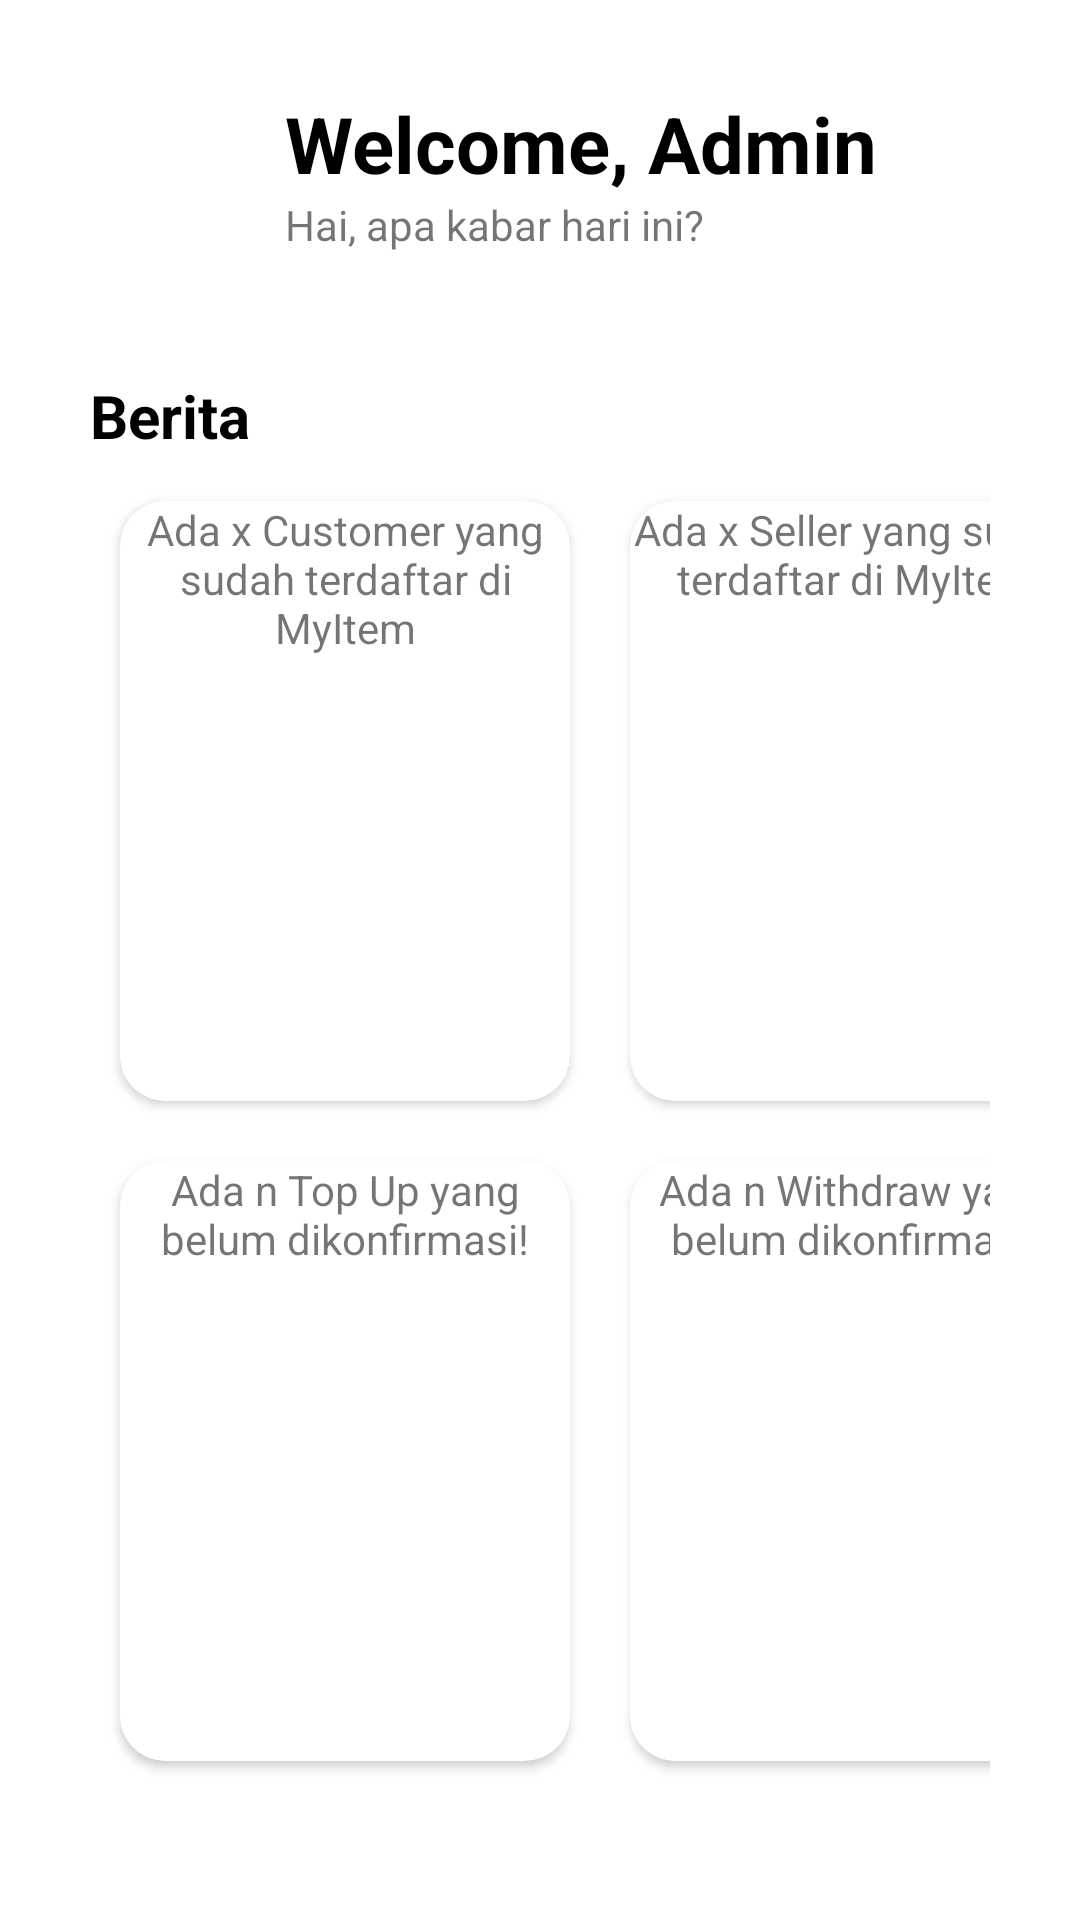

Here is an Android app screen rendered from its layout file. Give the layout XML and the strings, colors and styles it references.
<!-- AndroidManifest.xml: application theme Theme.Proyek_Mobcomp -->
<!-- res/layout/fragment_admin_dashboard.xml -->
<?xml version="1.0" encoding="utf-8"?>
<LinearLayout xmlns:android="http://schemas.android.com/apk/res/android"
    xmlns:app="http://schemas.android.com/apk/res-auto"
    xmlns:tools="http://schemas.android.com/tools"
    android:layout_width="match_parent"
    android:layout_height="match_parent"
    android:orientation="vertical"
    android:padding="20dp"
    tools:context=".AdminDashboardFragment">
    <LinearLayout
        android:layout_width="match_parent"
        android:layout_height="wrap_content"
        android:orientation="horizontal"
        android:paddingBottom="20dp">
        <ImageView
            android:layout_width="75dp"
            android:layout_height="75dp"
            android:src="@drawable/ic_baseline_person_24"/>
        <LinearLayout
            android:layout_width="match_parent"
            android:layout_height="wrap_content"
            android:orientation="vertical"
            android:layout_gravity="center"
            android:layout_weight="0.3">
            <TextView
                android:id="@+id/textView_welcomeAdmin"
                android:layout_width="match_parent"
                android:layout_height="wrap_content"
                android:text="Welcome, Admin"
                android:textSize="26sp"
                android:textColor="@color/black"
                android:textStyle="bold"/>
            <TextView
                android:layout_width="match_parent"
                android:layout_height="wrap_content"
                android:text="Hai, apa kabar hari ini?"/>
        </LinearLayout>
        <ImageButton
            android:id="@+id/btnMoreAdminHome"
            android:layout_width="match_parent"
            android:layout_height="wrap_content"
            android:src="@drawable/ic_baseline_menu_24"
            android:layout_weight="1"
            android:background="@android:color/transparent"
            android:layout_gravity="center"/>
    </LinearLayout>

    <LinearLayout
        android:layout_width="match_parent"
        android:layout_height="588dp"
        android:orientation="vertical"
        android:padding="10dp">

        <TextView
            android:layout_width="match_parent"
            android:layout_height="wrap_content"
            android:layout_marginBottom="5dp"
            android:text="Berita"
            android:textColor="@color/black"
            android:textSize="20sp"
            android:textStyle="bold" />

        <LinearLayout
            android:layout_width="wrap_content"
            android:layout_height="wrap_content"
            android:layout_gravity="center_horizontal"
            android:orientation="horizontal">

            <androidx.cardview.widget.CardView
                android:layout_width="150dp"
                android:layout_height="200dp"
                android:layout_margin="10dp"
                app:cardCornerRadius="15dp"
                app:cardPreventCornerOverlap="true">

                <LinearLayout
                    android:layout_width="match_parent"
                    android:layout_height="match_parent"
                    android:orientation="vertical">

                    <ImageView
                        android:id="@+id/imageView2"
                        android:layout_width="wrap_content"
                        android:layout_height="wrap_content"
                        android:layout_gravity="center_horizontal"
                        tools:src="@tools:sample/avatars" />

                    <TextView
                        android:id="@+id/textView_jumCust"
                        android:layout_width="match_parent"
                        android:layout_height="wrap_content"
                        android:layout_marginBottom="5dp"
                        android:text="Ada x Customer yang sudah terdaftar di MyItem"
                        android:textAlignment="center" />

                </LinearLayout>

            </androidx.cardview.widget.CardView>

            <androidx.cardview.widget.CardView
                android:layout_width="150dp"
                android:layout_height="200dp"
                android:layout_margin="10dp"
                app:cardCornerRadius="15dp"
                app:cardPreventCornerOverlap="true">

                <LinearLayout
                    android:layout_width="match_parent"
                    android:layout_height="match_parent"
                    android:orientation="vertical">

                    <ImageView
                        android:id="@+id/imageView3"
                        android:layout_width="wrap_content"
                        android:layout_height="wrap_content"
                        android:layout_gravity="center_horizontal"
                        tools:src="@tools:sample/avatars" />

                    <TextView
                        android:id="@+id/textView_jumSeller"
                        android:layout_width="match_parent"
                        android:layout_height="wrap_content"
                        android:layout_marginBottom="5dp"
                        android:text="Ada x Seller yang sudah terdaftar di MyItem"
                        android:textAlignment="center" />

                </LinearLayout>

            </androidx.cardview.widget.CardView>
        </LinearLayout>

        <LinearLayout
            android:layout_width="wrap_content"
            android:layout_height="wrap_content"
            android:layout_gravity="center_horizontal"
            android:orientation="horizontal">

            <androidx.cardview.widget.CardView
                android:layout_width="150dp"
                android:layout_height="200dp"
                android:layout_margin="10dp"
                app:cardCornerRadius="15dp"
                app:cardPreventCornerOverlap="true">

                <LinearLayout
                    android:layout_width="match_parent"
                    android:layout_height="match_parent"
                    android:orientation="vertical">

                    <ImageView
                        android:id="@+id/imageView4"
                        android:layout_width="wrap_content"
                        android:layout_height="wrap_content"
                        android:layout_gravity="center_horizontal"
                        tools:src="@tools:sample/avatars" />

                    <TextView
                        android:id="@+id/textView_jumTopUpBaru"
                        android:layout_width="match_parent"
                        android:layout_height="wrap_content"
                        android:layout_marginBottom="5dp"
                        android:text="Ada n Top Up yang belum dikonfirmasi!"
                        android:textAlignment="center" />

                </LinearLayout>

            </androidx.cardview.widget.CardView>

            <androidx.cardview.widget.CardView
                android:layout_width="150dp"
                android:layout_height="200dp"
                android:layout_margin="10dp"
                app:cardCornerRadius="15dp"
                app:cardPreventCornerOverlap="true">

                <LinearLayout
                    android:layout_width="match_parent"
                    android:layout_height="match_parent"
                    android:orientation="vertical">

                    <ImageView
                        android:id="@+id/imageView5"
                        android:layout_width="wrap_content"
                        android:layout_height="wrap_content"
                        android:layout_gravity="center_horizontal"
                        tools:src="@tools:sample/avatars" />

                    <TextView
                        android:id="@+id/textView_jumWithdrawBaru"
                        android:layout_width="match_parent"
                        android:layout_height="wrap_content"
                        android:layout_marginBottom="5dp"
                        android:text="Ada n Withdraw yang belum dikonfirmasi!"
                        android:textAlignment="center" />

                </LinearLayout>

            </androidx.cardview.widget.CardView>
        </LinearLayout>

    </LinearLayout>
</LinearLayout>
<!-- resources referenced by this layout -->
<resources>
  <color name="black">#FF000000</color>
  <style name="Theme.Proyek_Mobcomp" parent="Theme.MaterialComponents.DayNight.NoActionBar">
          
          <item name="colorPrimary">@color/purple_500</item>
          <item name="colorPrimaryVariant">@color/purple_700</item>
          <item name="colorOnPrimary">@color/white</item>
          
          <item name="colorSecondary">@color/teal_200</item>
          <item name="colorSecondaryVariant">@color/teal_700</item>
          <item name="colorOnSecondary">@color/black</item>
          
          <item name="android:statusBarColor" tools:targetApi="l">?attr/colorPrimaryVariant</item>
          
      </style>
  <color name="purple_500">#FF6200EE</color>
  <color name="purple_700">#FF3700B3</color>
  <color name="white">#FFFFFFFF</color>
  <color name="teal_200">#FF03DAC5</color>
  <color name="teal_700">#FF018786</color>
</resources>
